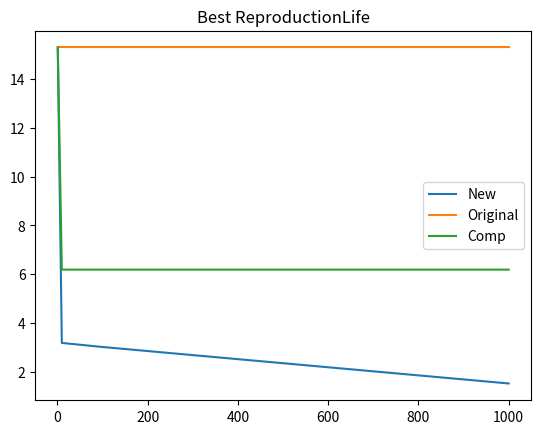
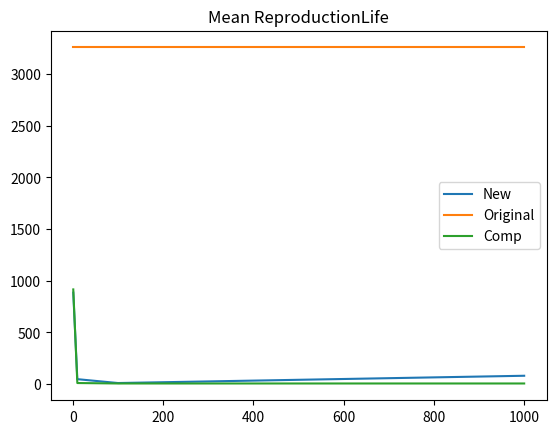

Generate these figures, in order, with matplotlib:
# -*- coding: utf-8 -*-
"""
Created on Fri Jun 14 09:04:50 2019

[redacted]
"""
# %% Load in packages
import numpy as np
from scipy.optimize import minimize, rosen
import matplotlib.pyplot as plt

# %% Check if things work out
X0 = np.random.uniform(-1,1,4)
sol = rosen(X0)
res = minimize(rosen,X0, method='Nelder-Mead',tol=1e-6)
Xopt = np.array([1,1,1,1])
solopt = rosen(Xopt)

# %%Write here 'global' parameters needed
N = 100 #population size
a = -1 #lower starting bound
b = 3  #upper starting bound
gen = 4 #Specify how many generations you want to have
Exec = 10000 #number of executions of the algorithm
Fraction = 0.5 #Fraction of the parents dies
NM = 5 #Amount of members that undergo a mutation
# %% Write here the needed storage modules
members = np.empty((N,4))
frosen = np.empty((N))
Parent1 = np.empty((int(N/2),4))
Parent2 = np.empty((int(N/2),4))
Kid1 = np.empty((int(N/2*Fraction),4))
Kid2 = np.empty((int(N/2*Fraction),4))
BestEvalOriginal = np.empty((gen))
BestEvalNew = np.empty((gen))
MeanEvalOriginal = np.empty((gen))
MeanEvalNew = np.empty((gen))
#BestEvalOriginalComp = np.empty((gen))
BestEvalNewComp = np.empty((gen))
#MeanEvalOriginalComp = np.empty((gen))
MeanEvalNewComp = np.empty((gen))
Executions = np.empty((Exec))
Generations = np.empty((gen))

# %% Here the functions are made starts
def InitialPopulation(N,a,b):
    for i in range(N):
        members[i] = np.random.uniform(a,b,4)
    return members

def PopEval(members):
    for i in range(len(members)):
        frosen[i] = rosen(members[i])
    return frosen

def ParentSelection(members,frosen):
    for i in range(int(len(members)/2)):
        Index1 = np.where(frosen == np.amin(frosen)) #determine position
        Parent1[i] = members[Index1[0][0]]
        frosen = np.delete(frosen,Index1[0][0])
        members = np.delete(members,Index1[0][0],0)
        Index2 = np.where(frosen == np.amin(frosen))
        Parent2[i] = members[Index2[0][0]]
        frosen = np.delete(frosen,Index2[0][0])
        members = np.delete(members,Index2[0][0],0)
    return Parent1,Parent2

def Reproduction(Parent1,Parent2):
    for i in range(len(Parent1)):
        Kid1[i] = np.append(Parent1[i][0:2],Parent2[i][2:4])
        Kid2[i] = np.append(Parent1[i][2:4],Parent2[i][0:2])
    NewMembers = np.append(Kid1,Kid2,0)
    return NewMembers

def ReproductionLife(Parent1,Parent2,Fraction):
    #The fraction of parents that stays alive
    Parent1survive = Parent1[0:int(len(Parent1)*Fraction)]
    Parent2survive = Parent2[0:int(len(Parent2)*Fraction)]
    for i in range(int(len(Parent1)*Fraction)):
        Kid1[i] = np.append(Parent1survive[i][0:2],Parent2survive[i][2:4])
        Kid2[i] = np.append(Parent1survive[i][2:4],Parent2survive[i][0:2])
    NewMembers1 = np.append(Parent1survive,Parent2survive,0)
    NewMembers2 = np.append(NewMembers1,Kid1,0)
    NewMembers = np.append(NewMembers2,Kid2,0)
    return NewMembers

def MutationXX(Members,NM,a,b):
    GenesForMutation = np.random.randint(0,len(Members),NM)
    MutatedMembers = np.copy(Members)
    for i in GenesForMutation:
        gene = np.random.randint(0,len(Members[GenesForMutation])-1,1)
        Mutation = np.random.uniform(a,b,1)
        MutatedMembers[i,gene] = Mutation
    return MutatedMembers

def RunEvolution(N,a,b,gen):
    members1 = InitialPopulation(N,a,b)
    OriginalMembers = members1
    for i in range(gen):
        frosen = PopEval(members1)
        Parent1,Parent2 = ParentSelection(members1,frosen)
        members1 = ReproductionLife(Parent1,Parent2,Fraction)
    return members1,OriginalMembers

def BaseEvolution(base,gen):
    OriginalMembers = base
    for i in range(gen):
        frosen = PopEval(base)
        Parent1,Parent2 = ParentSelection(base,frosen)
        base = ReproductionLife(Parent1,Parent2,Fraction)
        base = MutationXX(base,NM,a,b)
    return base,OriginalMembers #note that here base is the new population...

def BaseEvolutionComp(base,gen):
    OriginalMembers = base
    for i in range(gen):
        frosen = PopEval(base)
        Parent1,Parent2 = ParentSelection(base,frosen)
        base = ReproductionLife(Parent1,Parent2,Fraction)
        #base = MutationXX(base,NM,a,b)
    return base,OriginalMembers #note that here base is the new population...

# %% Call here the functions
members = InitialPopulation(N,a,b)
frosen = PopEval(members)
Parent1,Parent2 = ParentSelection(members,frosen)
NewMembers = ReproductionLife(Parent1,Parent2,Fraction)
MutatedMembers = MutationXX(NewMembers,NM,a,b)
members1,OriginalMembers = RunEvolution(N,a,b,gen)
members2,OriginalMembers2 = BaseEvolution(members,gen)    
# %%The for loop that runs for several generations

#members = InitialPopulation(N,a,b)
#print('lowest value for rosenbrock before evolution: ',np.amin(PopEval(members)))
#for i in range(gen):
#    frosen = PopEval(members)
#    Parent1,Parent2 = ParentSelection(members,frosen)
#    members = Reproduction(Parent1,Parent2)
#
#print('lowest value for rosenbrock after evolution: ', np.amin(PopEval(members)))

# %%Write a loop that uses RunEvolution to visualise what happens over a amount
# of executions

#for i in range(Exec):
#    NewMembers,OriginalMembers = RunEvolution(N,a,b,gen)
#    BestEvalOriginal[i] = np.amin(PopEval(OriginalMembers))
#    BestEvalNew[i] = np.amin(PopEval(NewMembers))
#    MeanEvalOriginal[i] = np.mean(PopEval(OriginalMembers))
#    MeanEvalNew[i] = np.mean(PopEval(NewMembers))
#    Executions[i] = i 
#
#plt.figure(0)
#plt.plot(Executions,BestEvalOriginal)
#plt.plot(Executions,BestEvalNew)
#plt.legend(['Original','New'])
#plt.figure(1)
#plt.plot(Executions,MeanEvalOriginal)
#plt.plot(Executions,MeanEvalNew)
#plt.legend(['Original','New'])
#plt.figure(2)
#plt.plot(Executions,BestEvalOriginal-BestEvalNew)
#plt.figure(3)
#plt.plot(Executions,MeanEvalOriginal-MeanEvalNew)

# %% Look what the influence is of a amount of generations 

for i in range(gen):
    NewMembers,OriginalMembers = BaseEvolution(members,10**i)
    BestEvalOriginal[i] = np.amin(PopEval(OriginalMembers))
    BestEvalNew[i] = np.amin(PopEval(NewMembers))
    MeanEvalOriginal[i] = np.mean(PopEval(OriginalMembers))
    MeanEvalNew[i] = np.mean(PopEval(NewMembers))
    Generations[i] = 10**i
    NewMembersComp,OriginalMembersComp = BaseEvolutionComp(members,10**i)
#    BestEvalOriginalComp[i] = np.amin(PopEval(OriginalMembersComp))
    BestEvalNewComp[i] = np.amin(PopEval(NewMembersComp))
#    MeanEvalOriginalComp[i] = np.mean(PopEval(OriginalMembersComp))
    MeanEvalNewComp[i] = np.mean(PopEval(NewMembersComp))
    #GenerationsComp[i] = 10**i

plt.figure(0)
plt.plot(Generations,BestEvalNew)
plt.plot(Generations,BestEvalOriginal)
plt.plot(Generations,BestEvalNewComp)
plt.title('Best ReproductionLife')
plt.legend(['New','Original','Comp'])
plt.figure(1)
plt.plot(Generations,MeanEvalNew)
plt.plot(Generations,MeanEvalOriginal)
plt.plot(Generations,MeanEvalNewComp)
plt.legend(['New','Original','Comp'])
plt.title('Mean ReproductionLife')

print('After: %.f generations f(x) = %.2f, compared to the theoretical value 0' % (10**(gen-1), np.amin(PopEval(NewMembers))))
print('After: %.f generations the mean f(x) = %.2f, compared to the theoretical value 0' % (10**(gen-1), np.mean(PopEval(NewMembers))))